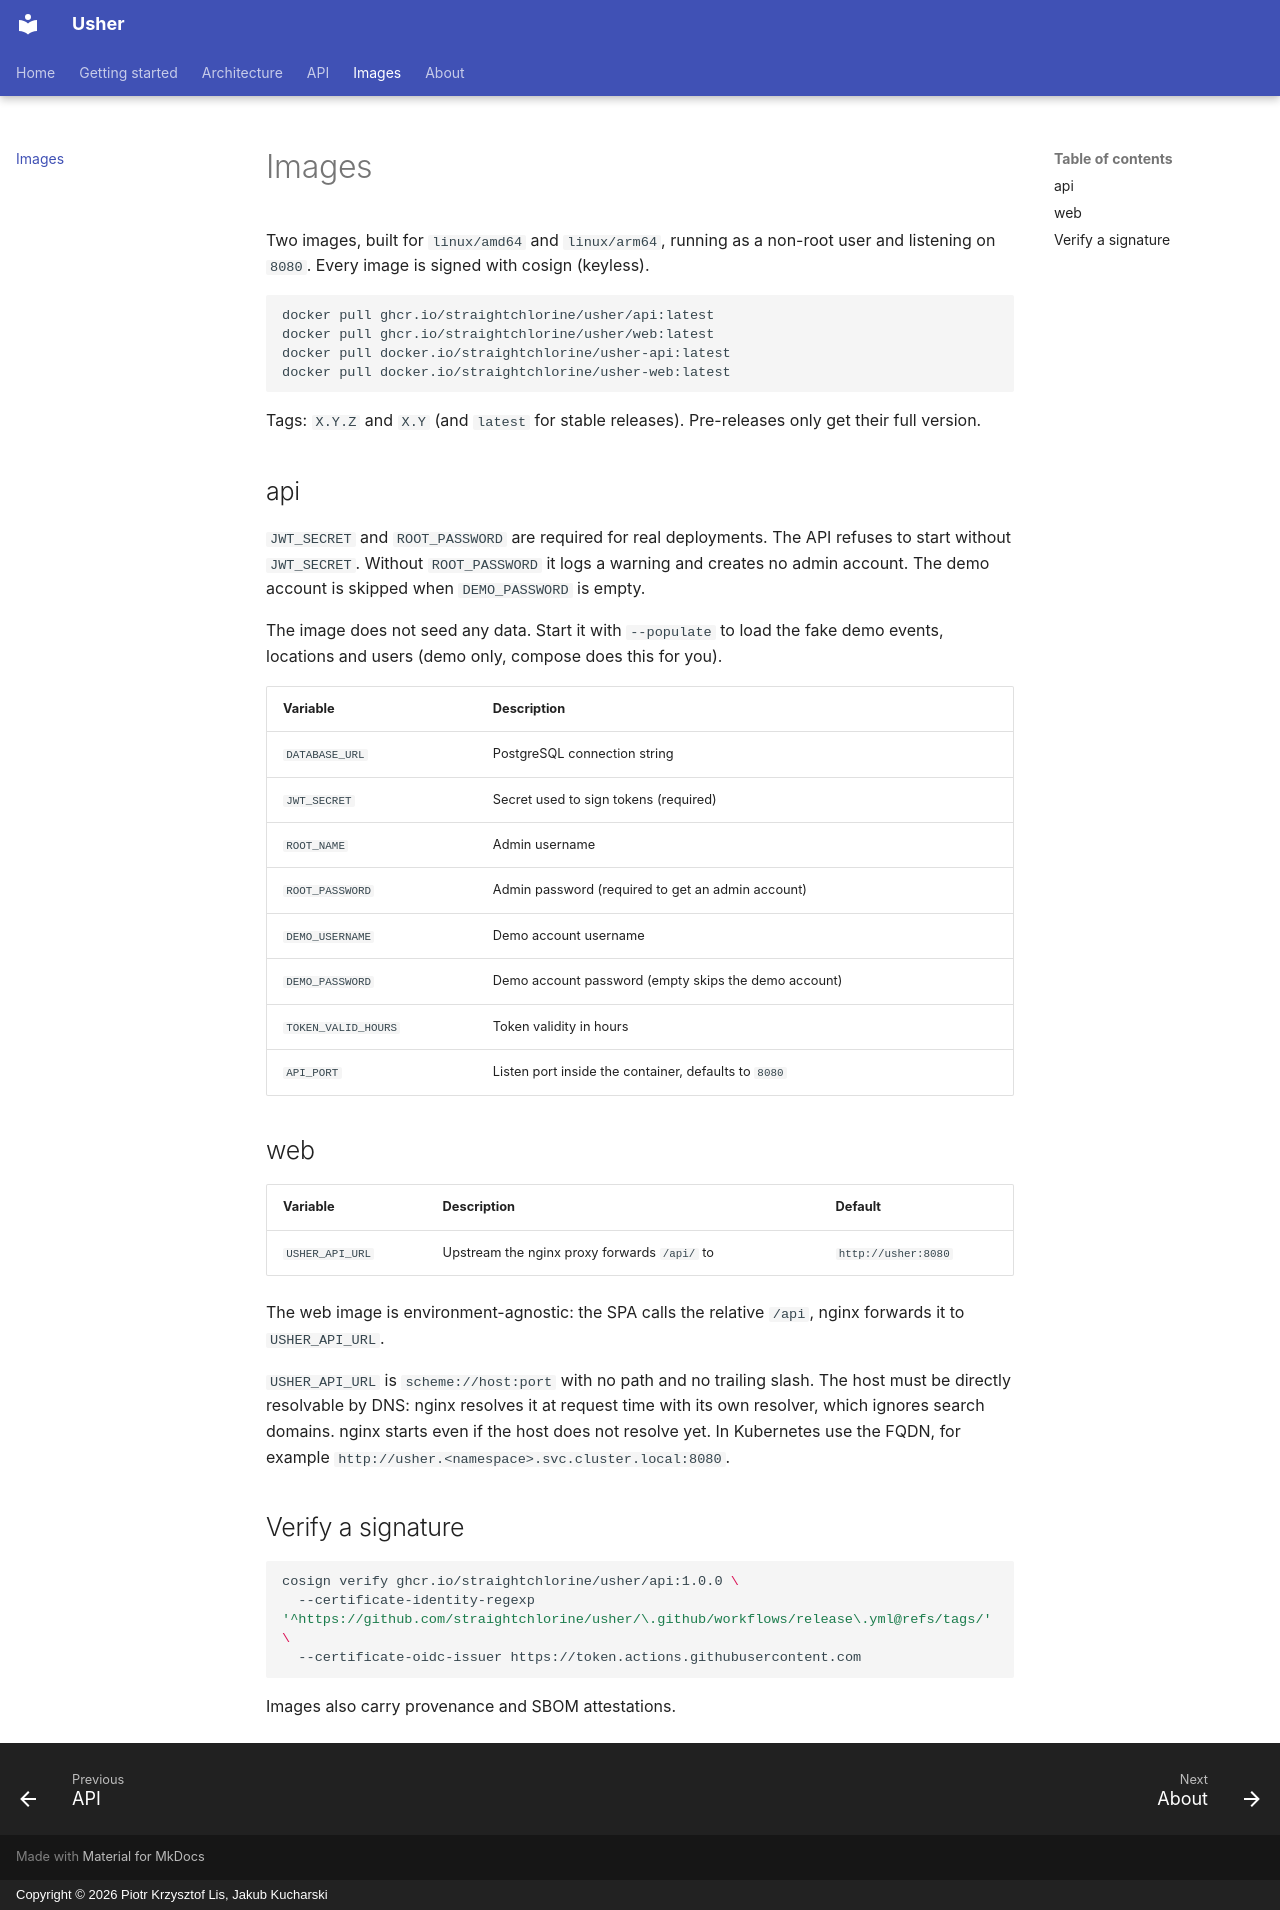

repository: straightchlorine/usher · page: images/index.html · generator: mkdocs · copyright: Copyright © 2026 Piotr Krzysztof Lis, Jakub Kucharski

---
title: "Usher container images, tags and signatures"
description: "Pull the Usher api and web images from GHCR or Docker Hub, see the tags and environment variables of each, and verify the cosign signature of a release."
---

# Images

Two images, built for `linux/amd64` and `linux/arm64`, running as a non-root user and listening on `8080`. Every image is signed with cosign (keyless).

```bash
docker pull ghcr.io/straightchlorine/usher/api:latest
docker pull ghcr.io/straightchlorine/usher/web:latest
docker pull docker.io/straightchlorine/usher-api:latest
docker pull docker.io/straightchlorine/usher-web:latest
```

Tags: `X.Y.Z` and `X.Y` (and `latest` for stable releases). Pre-releases only get their full version.

## api

`JWT_SECRET` and `ROOT_PASSWORD` are required for real deployments. The API refuses to start without `JWT_SECRET`. Without `ROOT_PASSWORD` it logs a warning and creates no admin account. The demo account is skipped when `DEMO_PASSWORD` is empty.

The image does not seed any data. Start it with `--populate` to load the fake demo events, locations and users (demo only, compose does this for you).

| Variable | Description |
|----------|-------------|
| `DATABASE_URL` | PostgreSQL connection string |
| `JWT_SECRET` | Secret used to sign tokens (required) |
| `ROOT_NAME` | Admin username |
| `ROOT_PASSWORD` | Admin password (required to get an admin account) |
| `DEMO_USERNAME` | Demo account username |
| `DEMO_PASSWORD` | Demo account password (empty skips the demo account) |
| `TOKEN_VALID_HOURS` | Token validity in hours |
| `API_PORT` | Listen port inside the container, defaults to `8080` |

## web

| Variable | Description | Default |
|----------|-------------|---------|
| `USHER_API_URL` | Upstream the nginx proxy forwards `/api/` to | `http://usher:8080` |

The web image is environment-agnostic: the SPA calls the relative `/api`, nginx forwards it to `USHER_API_URL`.

`USHER_API_URL` is `scheme://host:port` with no path and no trailing slash. The host must be directly resolvable by DNS: nginx resolves it at request time with its own resolver, which ignores search domains. nginx starts even if the host does not resolve yet. In Kubernetes use the FQDN, for example `http://usher.<namespace>.svc.cluster.local:8080`.

## Verify a signature

```bash
cosign verify ghcr.io/straightchlorine/usher/api:1.0.0 \
  --certificate-identity-regexp '^https://github.com/straightchlorine/usher/\.github/workflows/release\.yml@refs/tags/' \
  --certificate-oidc-issuer https://token.actions.githubusercontent.com
```

Images also carry provenance and SBOM attestations.
